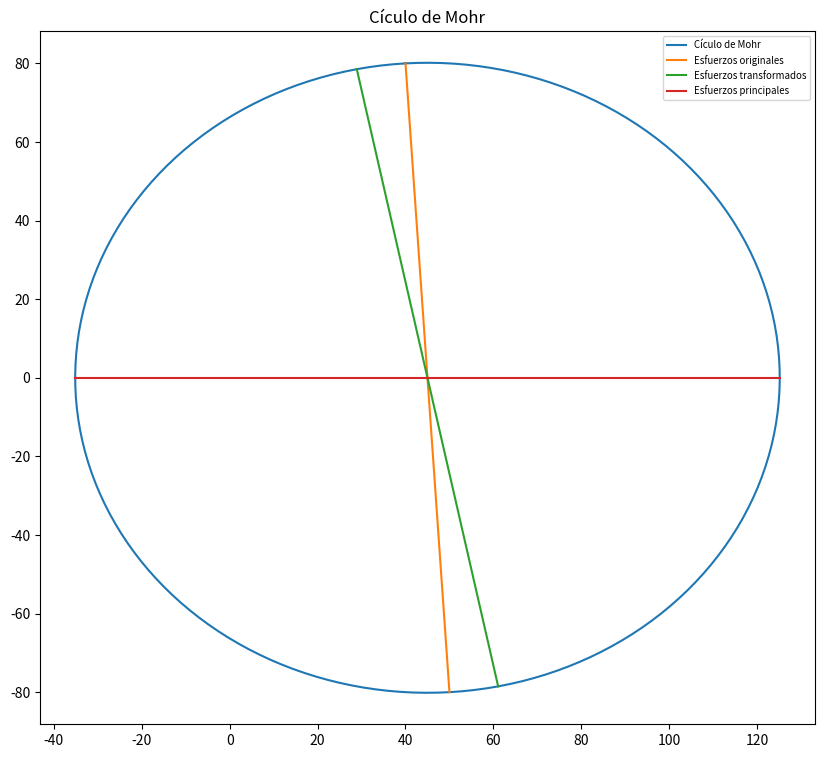
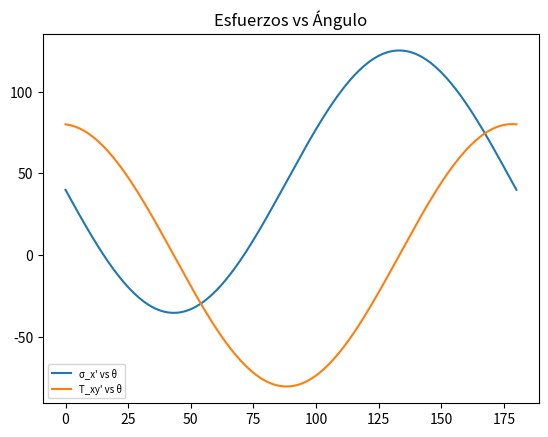
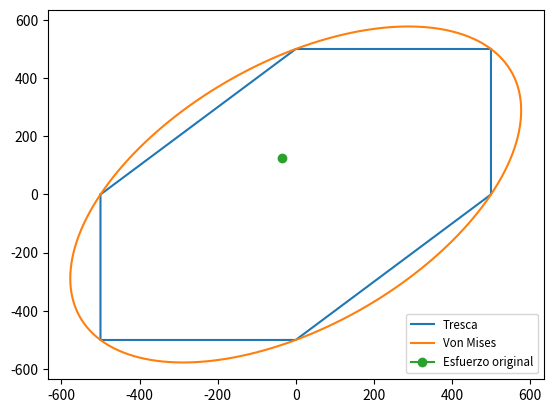

Reproduce these figures in Python, in order.
import numpy as np
from numpy import *
import matplotlib.pyplot as plt
from matplotlib.pyplot import *

#Ingresar el esfuerzo de fluencia del material
sigma_yield = 500

#Ingresar los esfuerzos originales
# sigma_x = float(input('Ingresar σ_x: '))
# sigma_y = float(input('Ingresar σ_y: '))
# Tau_xy = float(input('Ingrese τ_xy: '))
sigma_x = 40
sigma_y = 50
Tau_xy = 80

#Ingresar ángulo de rotación
# theta = np.radians(float(input('Ingrese el ángulo de rotación: ')))
theta = np.radians(4)

#Esfuerzos transformados
sigma_xprima = (sigma_x+sigma_y)/2+(sigma_x-sigma_y)/2*cos(2*theta)-Tau_xy*sin(2*theta)
sigma_yprima= (sigma_x+sigma_y)/2-(sigma_x-sigma_y)/2*cos(2*theta)+Tau_xy*sin(2*theta)
Tau_xyprima= (sigma_x-sigma_y)/2*sin(2*theta)+Tau_xy*cos(2*theta)
print("σ_x' para un ángulo de", np.degrees(theta), '= {}'.format(sigma_xprima))
print("σ_y' para un ángulo de", np.degrees(theta), '= {}'.format(sigma_yprima))
print("τ_xy' para un ángulo de", np.degrees(theta), '= {}'.format(Tau_xyprima))

#Realizar círculo de mohr
Angulo = arange(0,181,1)
Angulo_rad = radians(Angulo)
sigma_xp = (sigma_x+sigma_y)/2+(sigma_x-sigma_y)/2*cos(2*Angulo_rad)-Tau_xy*sin(2*Angulo_rad)
Tau_xyp= (sigma_x-sigma_y)/2*sin(2*Angulo_rad)+Tau_xy*cos(2*Angulo_rad)

#Ángulo para esfuerzo principal
theta_p = 1/2*np.arctan(-(2*Tau_xy)/(sigma_x-sigma_y))
print('El ángulo para los esfuerzos máximos = {}'.format(degrees(theta_p)))

#Esfuerzos principales
sigma_xprin = (sigma_x+sigma_y)/2+(sigma_x-sigma_y)/2*cos(2*theta_p)-Tau_xy*sin(2*theta_p)
sigma_yprin= (sigma_x+sigma_y)/2-(sigma_x-sigma_y)/2*cos(2*theta_p)+Tau_xy*sin(2*theta_p)
Tau_xyprin= (sigma_x-sigma_y)/2*sin(2*theta_p)+Tau_xy*cos(2*theta_p)
print('σ_x principal = {}'.format(sigma_xprin))
print('σ_y principal = {}'.format(sigma_yprin))
print('τ_xy principal = {}'.format(round(Tau_xyprin,2)))

#Gráfica circulo de Mohr
fig, Mohr = subplots(figsize=(10,9))
Mohr.plot(sigma_xp,Tau_xyp, label='Cículo de Mohr')
Mohr.plot([sigma_x,sigma_y],[Tau_xy,-Tau_xy], label='Esfuerzos originales')
Mohr.plot([sigma_xprima,sigma_yprima],[Tau_xyprima,-Tau_xyprima], label='Esfuerzos transformados')
Mohr.plot([sigma_xprin,sigma_yprin],[Tau_xyprin,-Tau_xyprin], label='Esfuerzos principales')
plt.legend(loc='upper right', fontsize='x-small')
plt.title('Cículo de Mohr')
plt.show()

#Gráfica esfuerzos vs ángulo
fig, SvsA = subplots()
SvsA.plot(Angulo, sigma_xp, label="σ_x' vs θ")
SvsA.plot(Angulo,Tau_xyp, label="T_xy' vs θ")
plt.legend(loc='lower left', fontsize='x-small')
plt.title('Esfuerzos vs Ángulo')
plt.show()

#Criterio de falla según Tresca
FS_T = sigma_yield/abs(sigma_xprin-sigma_yprin)
print('Factor de seguridad Tresca = {} '.format(FS_T))
x_tresca = [-sigma_yield,0,sigma_yield,sigma_yield,0,-sigma_yield,-sigma_yield]
y_tresca = [0,sigma_yield,sigma_yield,0,-sigma_yield,-sigma_yield,0]

#Criterio de falla según Von Mises
FS_VM = sigma_yield/np.sqrt(sigma_xprin**2+sigma_yprin**2-sigma_xprin*sigma_yprin)
print('Factor de seguridad Von Mises = {} '.format(FS_VM))

#Datos para gráfica Von Mises
Angulo = arange(0,361,1)
Angulo_rad = radians(Angulo)
a = np.sqrt(2)*sigma_yield
b = np.sqrt(2)/np.sqrt(3)*sigma_yield
x_prima = a*cos(Angulo_rad)
y_prima = b*sin(Angulo_rad)
x = x_prima*cos(radians(45))-y_prima*sin(radians(45))
y = x_prima*sin(radians(45))+y_prima*cos(radians(45))

#Gráficas criterios de falla
fig, Criterios = subplots()
Criterios.plot(x_tresca,y_tresca, label='Tresca')
Criterios.plot(x,y, label='Von Mises')
Criterios.plot(sigma_xprin,sigma_yprin, marker='o', label='Esfuerzo original')
plt.legend(loc='lower right',fontsize='small')
plt.show()